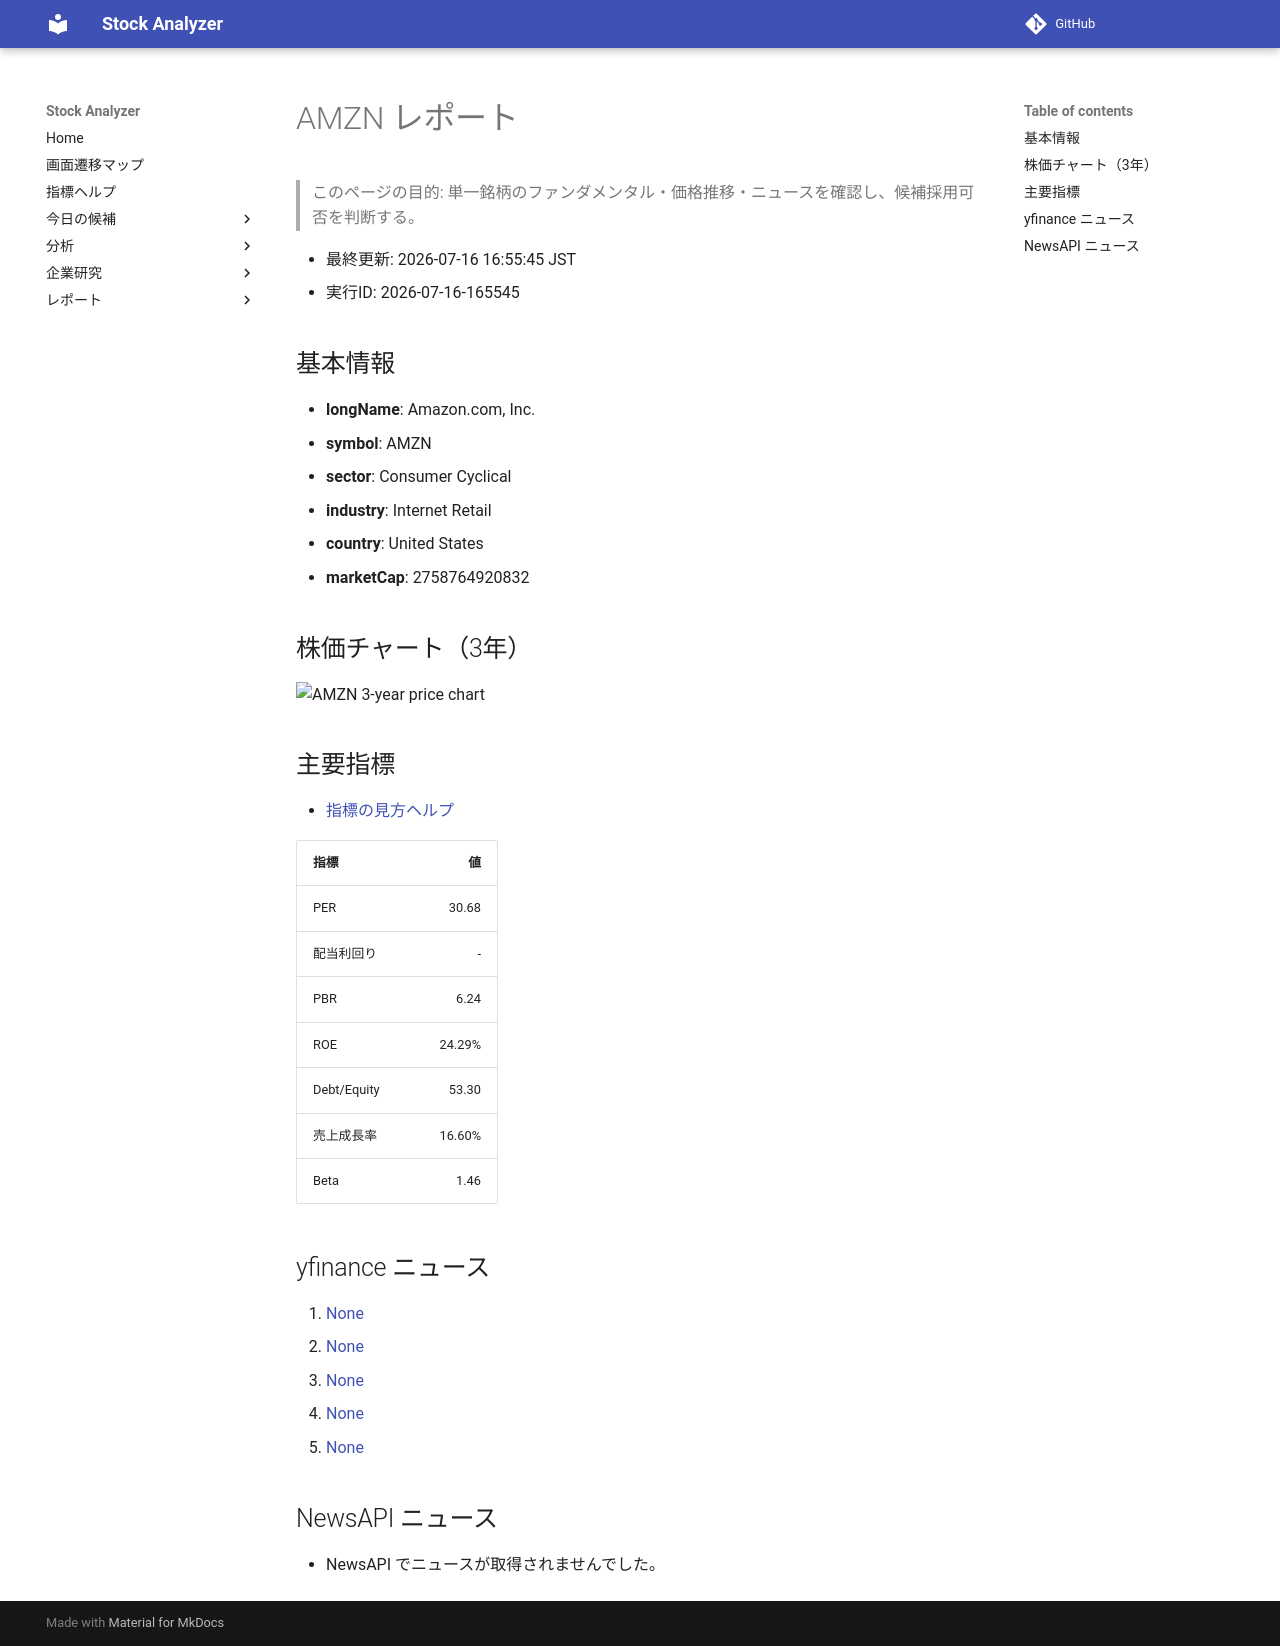

repository: Yumi-note/Making-APP · page: reports/2026-07-16/165545/AMZN/index.html · generator: mkdocs

# AMZN レポート

> このページの目的: 単一銘柄のファンダメンタル・価格推移・ニュースを確認し、候補採用可否を判断する。

- 最終更新: 2026-07-16 16:55:45 JST
- 実行ID: 2026-07-16-165545

## 基本情報

- **longName**: Amazon.com, Inc.
- **symbol**: AMZN
- **sector**: Consumer Cyclical
- **industry**: Internet Retail
- **country**: United States
- **marketCap**: 2758764920832

## 株価チャート（3年）

![AMZN 3-year price chart](AMZN_3y.png)

## 主要指標

- [指標の見方ヘルプ](../../../../indicators.md)

| 指標 | 値 |
|---|---:|
| PER | 30.68 |
| 配当利回り | - |
| PBR | 6.24 |
| ROE | 24.29% |
| Debt/Equity | 53.30 |
| 売上成長率 | 16.60% |
| Beta | 1.46 |

## yfinance ニュース

1. [None](None)
2. [None](None)
3. [None](None)
4. [None](None)
5. [None](None)

## NewsAPI ニュース

- NewsAPI でニュースが取得されませんでした。
